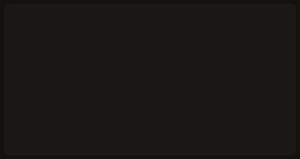
t = 0.00 s
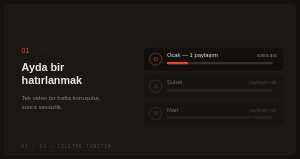
t = 2.00 s
t = 4.00 s: frame unchanged from t = 2.00 s, image omitted
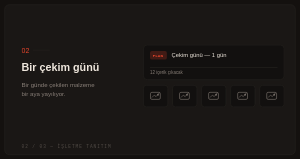
t = 6.00 s
t = 8.00 s: frame unchanged from t = 6.00 s, image omitted
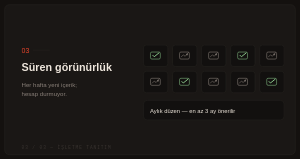
t = 10.00 s

The animated SVG that drew these frames (rendered in a browser with its animation timeline set to each time). Animation: 22 SMIL elements (animate=13,animateTransform=9); frames cover the first 10.00 s, repeats indefinitely.

<svg xmlns="http://www.w3.org/2000/svg" viewBox="0 0 640 340" role="img" aria-label="İŞLETME TANITIM hizmetinin nasıl çalıştığını anlatan animasyon" style="width:100%;height:auto;display:block"><style>@media (prefers-reduced-motion: reduce){* {animation:none!important;opacity:1!important}}</style><rect width="640" height="340" fill="#14110f"/><rect x="10" y="10" width="620" height="320" rx="10" fill="#1a1715" stroke="#2a2724"/><g opacity="0"><animate attributeName="opacity" values="0;1;1;0;0" keyTimes="0;0.0254;0.2935;0.3188;1" dur="13.8s" repeatCount="indefinite"/><g opacity="0" transform="translate(0,8)"><animate attributeName="opacity" values="0;0;1;1" keyTimes="0;0.0109;0.0435;1" dur="13.8s" repeatCount="indefinite"/><animateTransform attributeName="transform" type="translate" values="0 8;0 8;0 0;0 0" keyTimes="0;0.0109;0.0435;1" dur="13.8s" repeatCount="indefinite"/><text x="46" y="112" font-family="Bricolage Grotesque,Manrope,sans-serif" font-size="15" fill="#e8452c">01</text><line x1="70" y1="107" x2="106" y2="107" stroke="#2a2724" stroke-width="1"/><text x="46" y="152" font-family="Bricolage Grotesque,Manrope,sans-serif" font-weight="800" font-size="23" fill="#efe7dd">Ayda bir</text><text x="46" y="180" font-family="Bricolage Grotesque,Manrope,sans-serif" font-weight="800" font-size="23" fill="#efe7dd">hatırlanmak</text><text x="46" y="214" font-family="Manrope,sans-serif" font-size="13" fill="#8a8079">Tek video bir hafta konuşulur,</text><text x="46" y="233" font-family="Manrope,sans-serif" font-size="13" fill="#8a8079">sonra sessizlik.</text></g><g opacity="0" transform="translate(0,12)"><animate attributeName="opacity" values="0;0;1;1" keyTimes="0;0.0254;0.0580;1" dur="13.8s" repeatCount="indefinite"/><animateTransform attributeName="transform" type="translate" values="0 12;0 12;0 0;0 0" keyTimes="0;0.0254;0.0580;1" dur="13.8s" repeatCount="indefinite"/><g opacity="1"><rect x="306" y="100" width="300" height="52" rx="8" fill="#12100f" stroke="#2a2724"/><circle cx="332" cy="126" r="13" fill="none" stroke="#e8452c"/><text x="332" y="130" font-family="Manrope,sans-serif" font-size="11" text-anchor="middle" fill="#e8452c">O</text><text x="356" y="122" font-family="Manrope,sans-serif" font-size="12.5" fill="#efe7dd">Ocak — 1 paylaşım</text><text x="590" y="122" font-family="Manrope,sans-serif" font-size="10" text-anchor="end" fill="#8a8079">sonra ara</text><rect x="356" y="132" width="226" height="5" rx="2.5" fill="#8a8079" opacity=".3"/><rect x="356" y="132" width="0" height="5" rx="2.5" fill="#e8452c"><animate attributeName="width" values="0;45" dur="1.1s" begin="0.3s" fill="freeze"/></rect></g><g opacity=".38"><rect x="306" y="158" width="300" height="52" rx="8" fill="#12100f" stroke="#2a2724"/><circle cx="332" cy="184" r="13" fill="none" stroke="#8a8079"/><text x="332" y="188" font-family="Manrope,sans-serif" font-size="11" text-anchor="middle" fill="#8a8079">Ş</text><text x="356" y="180" font-family="Manrope,sans-serif" font-size="12.5" fill="#efe7dd">Şubat</text><text x="590" y="180" font-family="Manrope,sans-serif" font-size="10" text-anchor="end" fill="#8a8079">paylaşım yok</text><rect x="356" y="190" width="226" height="5" rx="2.5" fill="#8a8079" opacity=".3"/></g><g opacity=".38"><rect x="306" y="216" width="300" height="52" rx="8" fill="#12100f" stroke="#2a2724"/><circle cx="332" cy="242" r="13" fill="none" stroke="#8a8079"/><text x="332" y="246" font-family="Manrope,sans-serif" font-size="11" text-anchor="middle" fill="#8a8079">M</text><text x="356" y="238" font-family="Manrope,sans-serif" font-size="12.5" fill="#efe7dd">Mart</text><text x="590" y="238" font-family="Manrope,sans-serif" font-size="10" text-anchor="end" fill="#8a8079">paylaşım yok</text><rect x="356" y="248" width="226" height="5" rx="2.5" fill="#8a8079" opacity=".3"/></g></g><g opacity="0" transform="translate(0,5)"><animate attributeName="opacity" values="0;0;1;1" keyTimes="0;0.0399;0.0725;1" dur="13.8s" repeatCount="indefinite"/><animateTransform attributeName="transform" type="translate" values="0 5;0 5;0 0;0 0" keyTimes="0;0.0399;0.0725;1" dur="13.8s" repeatCount="indefinite"/><text x="46" y="316" font-family="Space Mono,monospace" font-size="9.5" letter-spacing="2" fill="#8a8079" opacity=".5">01 / 03 — İŞLETME TANITIM</text></g></g><g opacity="0"><animate attributeName="opacity" values="0;1;1;0;0" keyTimes="0;0.3587;0.6268;0.6522;1" dur="13.8s" repeatCount="indefinite"/><g opacity="0" transform="translate(0,8)"><animate attributeName="opacity" values="0;0;1;1" keyTimes="0;0.3442;0.3768;1" dur="13.8s" repeatCount="indefinite"/><animateTransform attributeName="transform" type="translate" values="0 8;0 8;0 0;0 0" keyTimes="0;0.3442;0.3768;1" dur="13.8s" repeatCount="indefinite"/><text x="46" y="112" font-family="Bricolage Grotesque,Manrope,sans-serif" font-size="15" fill="#e8452c">02</text><line x1="70" y1="107" x2="106" y2="107" stroke="#2a2724" stroke-width="1"/><text x="46" y="152" font-family="Bricolage Grotesque,Manrope,sans-serif" font-weight="800" font-size="23" fill="#efe7dd">Bir çekim günü</text><text x="46" y="186" font-family="Manrope,sans-serif" font-size="13" fill="#8a8079">Bir günde çekilen malzeme</text><text x="46" y="205" font-family="Manrope,sans-serif" font-size="13" fill="#8a8079">bir aya yayılıyor.</text></g><g opacity="0" transform="translate(0,12)"><animate attributeName="opacity" values="0;0;1;1" keyTimes="0;0.3587;0.3913;1" dur="13.8s" repeatCount="indefinite"/><animateTransform attributeName="transform" type="translate" values="0 12;0 12;0 0;0 0" keyTimes="0;0.3587;0.3913;1" dur="13.8s" repeatCount="indefinite"/><rect x="306" y="96" width="300" height="74" rx="8" fill="#12100f" stroke="#2a2724" stroke-width="1"/><rect x="320" y="109" width="36" height="18" rx="4" fill="#e8452c" opacity=".22"/><text x="326" y="122" font-family="Space Mono,monospace" font-size="9" font-weight="700" fill="#e8452c">PLAN</text><text x="366" y="122" font-family="Manrope,sans-serif" font-size="12.5" fill="#efe7dd">Çekim günü — 1 gün</text><line x1="320" y1="144" x2="592" y2="144" stroke="#2a2724"/><text x="320" y="158" font-family="Manrope,sans-serif" font-size="9.5" fill="#8a8079">12 içerik çıkacak</text><rect x="306" y="182" width="52" height="46" rx="6" fill="#12100f" stroke="#2a2724"/><rect x="321" y="197" width="21" height="15" rx="3" fill="none" stroke="#8a8079" stroke-width="1.2"/><circle cx="337" cy="202" r="2" fill="#8a8079" opacity=".75"/><path d="M324 208 l5 -5 l4 3 l7 -8" fill="none" stroke="#8a8079" stroke-width="1.4" stroke-linejoin="round" opacity=".8"/><rect x="368" y="182" width="52" height="46" rx="6" fill="#12100f" stroke="#2a2724"/><rect x="383" y="197" width="21" height="15" rx="3" fill="none" stroke="#8a8079" stroke-width="1.2"/><circle cx="399" cy="202" r="2" fill="#8a8079" opacity=".75"/><path d="M386 208 l5 -5 l4 3 l7 -8" fill="none" stroke="#8a8079" stroke-width="1.4" stroke-linejoin="round" opacity=".8"/><rect x="430" y="182" width="52" height="46" rx="6" fill="#12100f" stroke="#2a2724"/><rect x="445" y="197" width="21" height="15" rx="3" fill="none" stroke="#8a8079" stroke-width="1.2"/><circle cx="461" cy="202" r="2" fill="#8a8079" opacity=".75"/><path d="M448 208 l5 -5 l4 3 l7 -8" fill="none" stroke="#8a8079" stroke-width="1.4" stroke-linejoin="round" opacity=".8"/><rect x="492" y="182" width="52" height="46" rx="6" fill="#12100f" stroke="#2a2724"/><rect x="507" y="197" width="21" height="15" rx="3" fill="none" stroke="#8a8079" stroke-width="1.2"/><circle cx="523" cy="202" r="2" fill="#8a8079" opacity=".75"/><path d="M510 208 l5 -5 l4 3 l7 -8" fill="none" stroke="#8a8079" stroke-width="1.4" stroke-linejoin="round" opacity=".8"/><rect x="554" y="182" width="52" height="46" rx="6" fill="#12100f" stroke="#2a2724"/><rect x="569" y="197" width="21" height="15" rx="3" fill="none" stroke="#8a8079" stroke-width="1.2"/><circle cx="585" cy="202" r="2" fill="#8a8079" opacity=".75"/><path d="M572 208 l5 -5 l4 3 l7 -8" fill="none" stroke="#8a8079" stroke-width="1.4" stroke-linejoin="round" opacity=".8"/></g><g opacity="0" transform="translate(0,5)"><animate attributeName="opacity" values="0;0;1;1" keyTimes="0;0.3732;0.4058;1" dur="13.8s" repeatCount="indefinite"/><animateTransform attributeName="transform" type="translate" values="0 5;0 5;0 0;0 0" keyTimes="0;0.3732;0.4058;1" dur="13.8s" repeatCount="indefinite"/><text x="46" y="316" font-family="Space Mono,monospace" font-size="9.5" letter-spacing="2" fill="#8a8079" opacity=".5">02 / 03 — İŞLETME TANITIM</text></g></g><g opacity="0"><animate attributeName="opacity" values="0;1;1;0;0" keyTimes="0;0.6920;0.9601;0.9855;1" dur="13.8s" repeatCount="indefinite"/><g opacity="0" transform="translate(0,8)"><animate attributeName="opacity" values="0;0;1;1" keyTimes="0;0.6775;0.7101;1" dur="13.8s" repeatCount="indefinite"/><animateTransform attributeName="transform" type="translate" values="0 8;0 8;0 0;0 0" keyTimes="0;0.6775;0.7101;1" dur="13.8s" repeatCount="indefinite"/><text x="46" y="112" font-family="Bricolage Grotesque,Manrope,sans-serif" font-size="15" fill="#e8452c">03</text><line x1="70" y1="107" x2="106" y2="107" stroke="#2a2724" stroke-width="1"/><text x="46" y="152" font-family="Bricolage Grotesque,Manrope,sans-serif" font-weight="800" font-size="23" fill="#efe7dd">Süren görünürlük</text><text x="46" y="186" font-family="Manrope,sans-serif" font-size="13" fill="#8a8079">Her hafta yeni içerik;</text><text x="46" y="205" font-family="Manrope,sans-serif" font-size="13" fill="#8a8079">hesap durmuyor.</text></g><g opacity="0" transform="translate(0,12)"><animate attributeName="opacity" values="0;0;1;1" keyTimes="0;0.6920;0.7246;1" dur="13.8s" repeatCount="indefinite"/><animateTransform attributeName="transform" type="translate" values="0 12;0 12;0 0;0 0" keyTimes="0;0.6920;0.7246;1" dur="13.8s" repeatCount="indefinite"/><rect x="306" y="96" width="52" height="46" rx="6" fill="#12100f" stroke="#2a2724"/><rect x="321" y="111" width="21" height="15" rx="3" fill="none" stroke="#8fce8f" stroke-width="1.2" opacity=".9"/><path d="M326 118 l3 3 l10 -8" fill="none" stroke="#8fce8f" stroke-width="2" stroke-linecap="round" stroke-linejoin="round"/><rect x="368" y="96" width="52" height="46" rx="6" fill="#12100f" stroke="#2a2724"/><rect x="383" y="111" width="21" height="15" rx="3" fill="none" stroke="#8a8079" stroke-width="1.2"/><circle cx="399" cy="116" r="2" fill="#8a8079" opacity=".75"/><path d="M386 122 l5 -5 l4 3 l7 -8" fill="none" stroke="#8a8079" stroke-width="1.4" stroke-linejoin="round" opacity=".8"/><rect x="430" y="96" width="52" height="46" rx="6" fill="#12100f" stroke="#2a2724"/><rect x="445" y="111" width="21" height="15" rx="3" fill="none" stroke="#8a8079" stroke-width="1.2"/><circle cx="461" cy="116" r="2" fill="#8a8079" opacity=".75"/><path d="M448 122 l5 -5 l4 3 l7 -8" fill="none" stroke="#8a8079" stroke-width="1.4" stroke-linejoin="round" opacity=".8"/><rect x="492" y="96" width="52" height="46" rx="6" fill="#12100f" stroke="#2a2724"/><rect x="507" y="111" width="21" height="15" rx="3" fill="none" stroke="#8fce8f" stroke-width="1.2" opacity=".9"/><path d="M512 118 l3 3 l10 -8" fill="none" stroke="#8fce8f" stroke-width="2" stroke-linecap="round" stroke-linejoin="round"/><rect x="554" y="96" width="52" height="46" rx="6" fill="#12100f" stroke="#2a2724"/><rect x="569" y="111" width="21" height="15" rx="3" fill="none" stroke="#8a8079" stroke-width="1.2"/><circle cx="585" cy="116" r="2" fill="#8a8079" opacity=".75"/><path d="M572 122 l5 -5 l4 3 l7 -8" fill="none" stroke="#8a8079" stroke-width="1.4" stroke-linejoin="round" opacity=".8"/><rect x="306" y="152" width="52" height="46" rx="6" fill="#12100f" stroke="#2a2724"/><rect x="321" y="167" width="21" height="15" rx="3" fill="none" stroke="#8a8079" stroke-width="1.2"/><circle cx="337" cy="172" r="2" fill="#8a8079" opacity=".75"/><path d="M324 178 l5 -5 l4 3 l7 -8" fill="none" stroke="#8a8079" stroke-width="1.4" stroke-linejoin="round" opacity=".8"/><rect x="368" y="152" width="52" height="46" rx="6" fill="#12100f" stroke="#2a2724"/><rect x="383" y="167" width="21" height="15" rx="3" fill="none" stroke="#8fce8f" stroke-width="1.2" opacity=".9"/><path d="M388 174 l3 3 l10 -8" fill="none" stroke="#8fce8f" stroke-width="2" stroke-linecap="round" stroke-linejoin="round"/><rect x="430" y="152" width="52" height="46" rx="6" fill="#12100f" stroke="#2a2724"/><rect x="445" y="167" width="21" height="15" rx="3" fill="none" stroke="#8a8079" stroke-width="1.2"/><circle cx="461" cy="172" r="2" fill="#8a8079" opacity=".75"/><path d="M448 178 l5 -5 l4 3 l7 -8" fill="none" stroke="#8a8079" stroke-width="1.4" stroke-linejoin="round" opacity=".8"/><rect x="492" y="152" width="52" height="46" rx="6" fill="#12100f" stroke="#2a2724"/><rect x="507" y="167" width="21" height="15" rx="3" fill="none" stroke="#8a8079" stroke-width="1.2"/><circle cx="523" cy="172" r="2" fill="#8a8079" opacity=".75"/><path d="M510 178 l5 -5 l4 3 l7 -8" fill="none" stroke="#8a8079" stroke-width="1.4" stroke-linejoin="round" opacity=".8"/><rect x="554" y="152" width="52" height="46" rx="6" fill="#12100f" stroke="#2a2724"/><rect x="569" y="167" width="21" height="15" rx="3" fill="none" stroke="#8fce8f" stroke-width="1.2" opacity=".9"/><path d="M574 174 l3 3 l10 -8" fill="none" stroke="#8fce8f" stroke-width="2" stroke-linecap="round" stroke-linejoin="round"/><rect x="306" y="214" width="300" height="42" rx="8" fill="#12100f" stroke="#2a2724" stroke-width="1"/><text x="320" y="240" font-family="Manrope,sans-serif" font-size="12.5" fill="#efe7dd">Aylık düzen — en az 3 ay önerilir</text></g><g opacity="0" transform="translate(0,5)"><animate attributeName="opacity" values="0;0;1;1" keyTimes="0;0.7065;0.7391;1" dur="13.8s" repeatCount="indefinite"/><animateTransform attributeName="transform" type="translate" values="0 5;0 5;0 0;0 0" keyTimes="0;0.7065;0.7391;1" dur="13.8s" repeatCount="indefinite"/><text x="46" y="316" font-family="Space Mono,monospace" font-size="9.5" letter-spacing="2" fill="#8a8079" opacity=".5">03 / 03 — İŞLETME TANITIM</text></g></g></svg>
